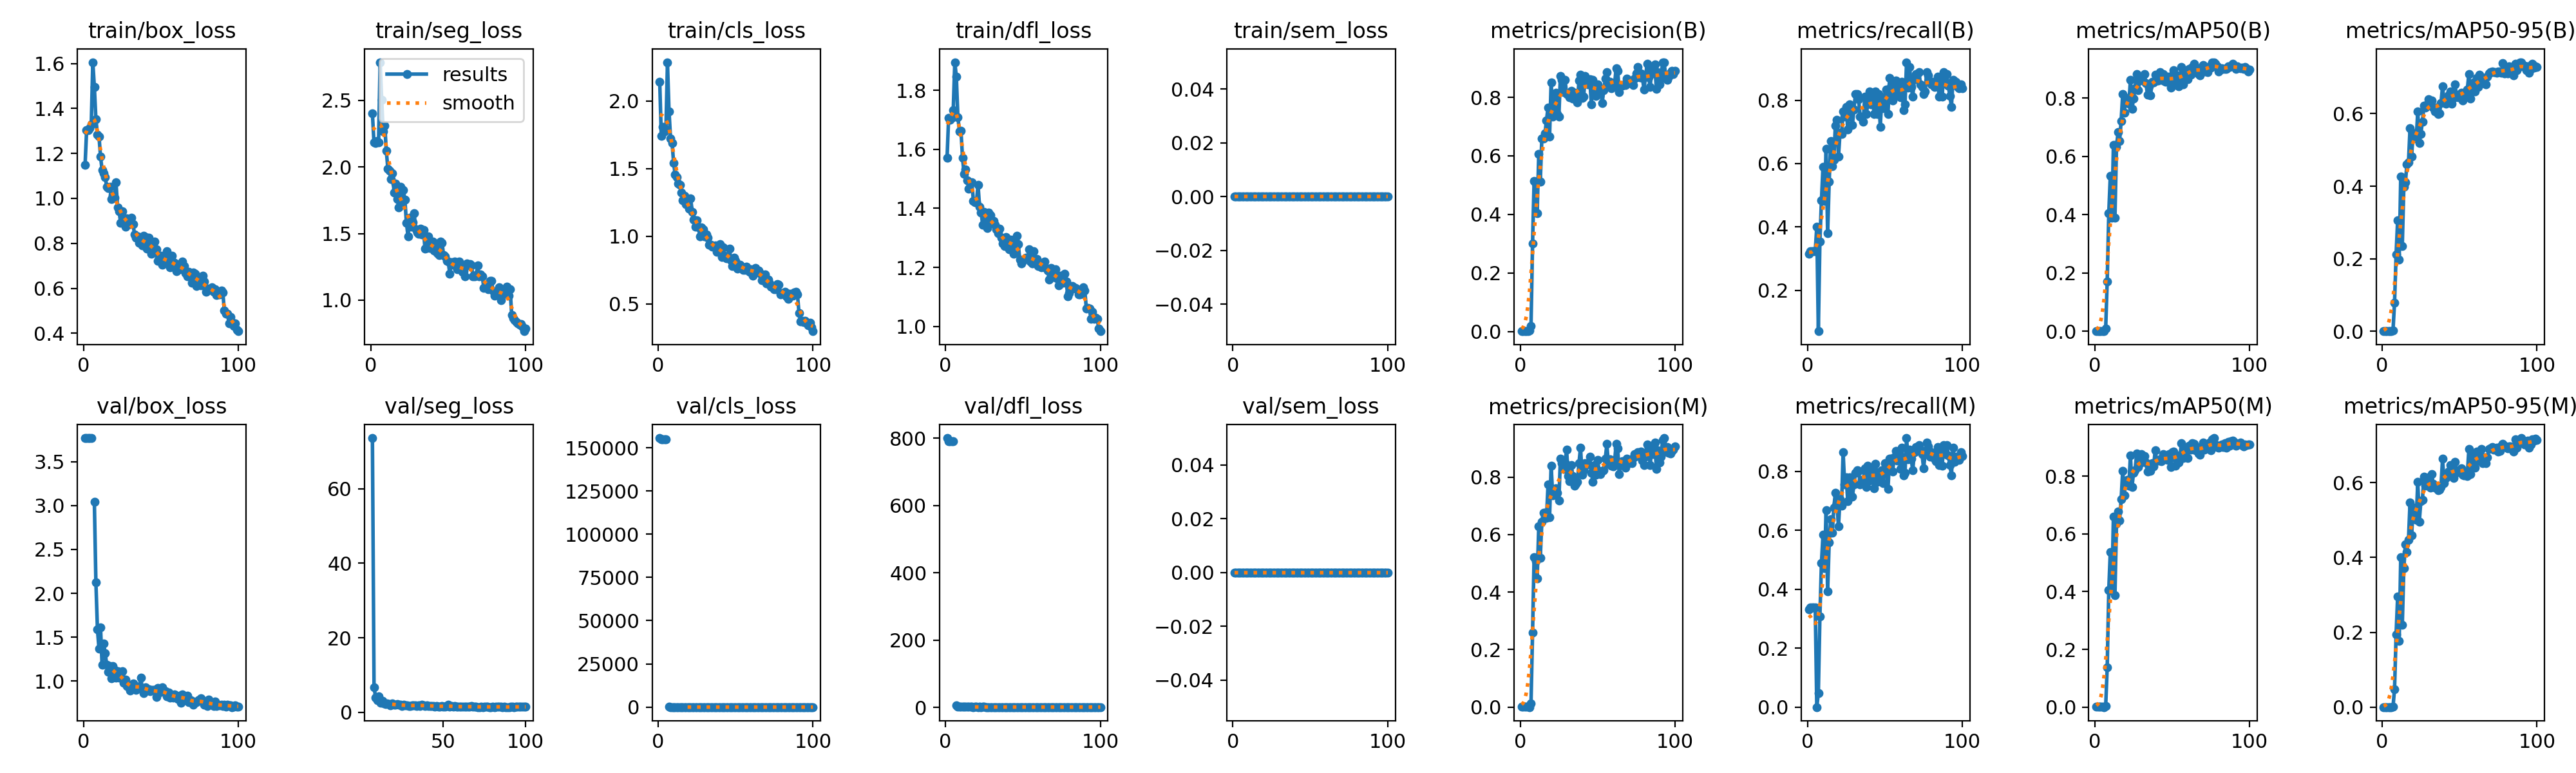

The data file committed next to this chart (first rows):
epoch, time, train/box_loss, train/seg_loss, train/cls_loss, train/dfl_loss, train/sem_loss, metrics/precision(B), metrics/recall(B), metrics/mAP50(B), metrics/mAP50-95(B), metrics/precision(M), metrics/recall(M), metrics/mAP50(M), metrics/mAP50-95(M), val/box_loss, val/seg_loss, val/cls_loss, val/dfl_loss, val/sem_loss, lr/pg0, lr/pg1, lr/pg2
1, 46.5, 1.149, 2.401, 2.141, 1.57, 0, 0.00111, 0.315, 0.00046, 0.00012, 0.00117, 0.3307, 0.00047, 0.0001, 3.768, nan, 155603, 800.4, 0, 0.0006545, 0.0006545, 0.0006545
2, 108.2, 1.302, 2.187, 1.742, 1.705, 0, 0.00114, 0.3228, 0.00048, 0.00012, 0.00119, 0.3386, 0.00048, 0.0001, 3.769, nan, 155020, 790.2, 0, 0.001308, 0.001308, 0.001308
3, 171.2, 1.303, 2.179, 1.81, 1.7, 0, 0.00114, 0.3228, 0.00048, 0.00012, 0.00119, 0.3386, 0.00048, 0.0001, 3.769, nan, 155020, 790.2, 0, 0.001949, 0.001949, 0.001949
4, 233.8, 1.313, 2.194, 1.776, 1.706, 0, 0.00114, 0.3228, 0.00048, 0.00012, 0.00119, 0.3386, 0.00048, 0.0001, 3.769, nan, 155020, 790.2, 0, 0.001941, 0.001941, 0.001941
5, 296.3, 1.331, 2.187, 1.79, 1.733, 0, 0.00114, 0.3228, 0.00048, 0.00012, 0.00119, 0.3386, 0.00048, 0.0001, 3.769, nan, 155020, 790.2, 0, 0.001921, 0.001921, 0.001921
6, 328.2, 1.606, 2.787, 2.285, 1.895, 0, 0.00305, 0.4016, 0.00155, 0.00039, 0, 0, 0, 0, nan, nan, nan, nan, 0, 0.001901, 0.001901, 0.001901
7, 360.3, 1.496, 2.502, 1.923, 1.845, 0, 0.01871, 0.07087, 0.00985, 0.00225, 0.01247, 0.04724, 0.00275, 0.00092, 3.044, 73.56, 68.2, 6.973, 0, 0.001881, 0.001881, 0.001881
8, 392.1, 1.351, 2.266, 1.723, 1.709, 0, 0.2998, 0.3543, 0.1715, 0.07921, 0.2585, 0.3071, 0.1369, 0.04776, 2.124, 6.683, 3.993, 2.634, 0, 0.001861, 0.001861, 0.001861
9, 423.9, 1.285, 2.309, 1.687, 1.661, 0, 0.5144, 0.4838, 0.4047, 0.211, 0.5216, 0.4894, 0.4051, 0.194, 1.587, 3.872, 3.369, 2.192, 0, 0.001842, 0.001842, 0.001842
10, 455.9, 1.276, 2.12, 1.539, 1.662, 0, 0.5059, 0.5906, 0.5329, 0.3069, 0.5078, 0.5848, 0.537, 0.2955, 1.367, 3.273, 4.629, 1.815, 0, 0.001822, 0.001822, 0.001822
11, 487.7, 1.186, 1.987, 1.454, 1.57, 0, 0.4046, 0.4816, 0.389, 0.1978, 0.4476, 0.4724, 0.4034, 0.1769, 1.612, 4.291, 3.556, 2.115, 0, 0.001802, 0.001802, 0.001802
12, 519.3, 1.127, 1.972, 1.434, 1.517, 0, 0.6075, 0.6459, 0.6402, 0.426, 0.6297, 0.6695, 0.6596, 0.3998, 1.182, 2.483, 1.862, 1.682, 0, 0.001782, 0.001782, 0.001782
13, 551.2, 1.113, 1.909, 1.39, 1.531, 0, 0.5123, 0.3804, 0.3906, 0.2358, 0.5197, 0.3937, 0.3879, 0.2192, 1.427, 3.111, 2.564, 1.92, 0, 0.001762, 0.001762, 0.001762
14, 582.7, 1.095, 1.95, 1.379, 1.494, 0, 0.6593, 0.5433, 0.6326, 0.3987, 0.6457, 0.5591, 0.6351, 0.3719, 1.316, 2.426, 1.596, 1.773, 0, 0.001743, 0.001743, 0.001743
15, 614.2, 1.052, 1.809, 1.323, 1.466, 0, 0.6594, 0.6707, 0.6839, 0.4104, 0.6771, 0.6378, 0.6777, 0.4347, 1.182, 2.187, 1.616, 1.73, 0, 0.001723, 0.001723, 0.001723
16, 646.1, 1.047, 1.875, 1.267, 1.486, 0, 0.6759, 0.5912, 0.6525, 0.4605, 0.6759, 0.5912, 0.647, 0.4153, 1.105, 2.377, 1.465, 1.631, 0, 0.001703, 0.001703, 0.001703
17, 678.1, 1.052, 1.761, 1.3, 1.489, 0, 0.7218, 0.613, 0.7223, 0.466, 0.6591, 0.6772, 0.7188, 0.4471, 1.171, 2.148, 1.279, 1.645, 0, 0.001683, 0.001683, 0.001683
18, 709.8, 0.9972, 1.696, 1.235, 1.426, 0, 0.7653, 0.719, 0.813, 0.5598, 0.7737, 0.7269, 0.819, 0.547, 1.032, 1.895, 1.16, 1.536, 0, 0.001663, 0.001663, 0.001663
19, 741.6, 1.013, 1.853, 1.242, 1.422, 0, 0.6659, 0.7377, 0.7495, 0.481, 0.6605, 0.6893, 0.7322, 0.459, 1.171, 2.34, 1.305, 1.654, 0, 0.001644, 0.001644, 0.001644
20, 773.2, 1.004, 1.723, 1.202, 1.42, 0, 0.8512, 0.622, 0.8005, 0.5458, 0.8404, 0.6142, 0.7818, 0.5297, 1.127, 2.108, 1.167, 1.627, 0, 0.001624, 0.001624, 0.001624
21, 804.7, 1.07, 1.824, 1.278, 1.48, 0, 0.7347, 0.6978, 0.7912, 0.5463, 0.7371, 0.7066, 0.7871, 0.5325, 1.042, 1.957, 1.196, 1.516, 0, 0.001604, 0.001604, 0.001604
22, 836.1, 0.9608, 1.754, 1.178, 1.406, 0, 0.7569, 0.6929, 0.7805, 0.5312, 0.7499, 0.6847, 0.7665, 0.5012, 1.111, 2.157, 1.189, 1.67, 0, 0.001584, 0.001584, 0.001584
23, 867.6, 0.9417, 1.579, 1.122, 1.386, 0, 0.8153, 0.7646, 0.8625, 0.6056, 0.7621, 0.8661, 0.8715, 0.6019, 1.036, 2.017, 1.042, 1.526, 0, 0.001564, 0.001564, 0.001564
24, 899.5, 0.8907, 1.48, 1.069, 1.345, 0, 0.742, 0.748, 0.7627, 0.5189, 0.7454, 0.7559, 0.7623, 0.4963, 1.077, 2.09, 1.154, 1.576, 0, 0.001545, 0.001545, 0.001545
25, 930.9, 0.9417, 1.617, 1.119, 1.389, 0, 0.734, 0.7795, 0.7975, 0.5446, 0.7187, 0.7795, 0.8112, 0.5501, 1.115, 1.772, 1.017, 1.584, 0, 0.001525, 0.001525, 0.001525
26, 962.3, 0.9043, 1.551, 1.067, 1.37, 0, 0.8736, 0.7072, 0.8333, 0.5784, 0.8638, 0.6994, 0.8196, 0.5545, 0.9833, 2.024, 1.025, 1.471, 0, 0.001505, 0.001505, 0.001505
27, 993.8, 0.8731, 1.587, 0.9978, 1.332, 0, 0.8597, 0.7874, 0.8829, 0.6223, 0.8496, 0.7795, 0.8776, 0.6155, 1.015, 1.84, 0.9672, 1.545, 0, 0.001485, 0.001485, 0.001485
28, 1026, 0.9115, 1.651, 1.067, 1.384, 0, 0.8167, 0.7638, 0.8267, 0.6174, 0.8296, 0.748, 0.8305, 0.5922, 0.9467, 1.811, 0.965, 1.45, 0, 0.001465, 0.001465, 0.001465
29, 1057, 0.891, 1.53, 1.05, 1.376, 0, 0.8593, 0.7214, 0.8612, 0.626, 0.8499, 0.7135, 0.8458, 0.605, 0.9355, 1.713, 0.9177, 1.443, 0, 0.001446, 0.001446, 0.001446
30, 1088, 0.8848, 1.505, 0.9996, 1.355, 0, 0.8116, 0.7716, 0.8655, 0.64, 0.8947, 0.7559, 0.8758, 0.6136, 0.8953, 1.737, 0.8384, 1.405, 0, 0.001426, 0.001426, 0.001426
31, 1120, 0.9132, 1.499, 1.014, 1.356, 0, 0.8126, 0.8193, 0.8595, 0.6307, 0.8044, 0.7953, 0.8484, 0.5861, 0.9271, 1.899, 0.9241, 1.459, 0, 0.001406, 0.001406, 0.001406
32, 1151, 0.8856, 1.538, 0.9911, 1.344, 0, 0.8001, 0.8195, 0.8826, 0.6369, 0.7849, 0.8046, 0.869, 0.623, 0.9743, 1.893, 0.9149, 1.471, 0, 0.001386, 0.001386, 0.001386
33, 1183, 0.8383, 1.495, 0.9362, 1.329, 0, 0.8222, 0.8032, 0.8519, 0.6162, 0.8428, 0.8023, 0.8477, 0.597, 0.9225, 1.8, 0.8942, 1.463, 0, 0.001366, 0.001366, 0.001366
34, 1214, 0.8263, 1.529, 0.9371, 1.316, 0, 0.7963, 0.748, 0.8127, 0.6068, 0.8049, 0.7559, 0.8156, 0.5861, 0.8964, 1.747, 0.9342, 1.408, 0, 0.001347, 0.001347, 0.001347
35, 1245, 0.8297, 1.385, 0.9245, 1.331, 0, 0.8152, 0.748, 0.8397, 0.6174, 0.7707, 0.7716, 0.8338, 0.5881, 0.9297, 1.816, 0.9251, 1.468, 0, 0.001327, 0.001327, 0.001327
36, 1277, 0.803, 1.39, 0.9231, 1.301, 0, 0.8088, 0.7329, 0.8089, 0.5997, 0.7779, 0.7638, 0.8178, 0.5792, 0.9348, 1.766, 0.9597, 1.408, 0, 0.001307, 0.001307, 0.001307
37, 1308, 0.8055, 1.48, 0.9342, 1.28, 0, 0.7824, 0.811, 0.8557, 0.6002, 0.7842, 0.811, 0.8452, 0.5817, 1.04, 1.99, 0.8774, 1.477, 0, 0.001287, 0.001287, 0.001287
38, 1339, 0.7904, 1.392, 0.8843, 1.273, 0, 0.8577, 0.7559, 0.8542, 0.6285, 0.8488, 0.748, 0.8333, 0.5885, 0.9125, 1.894, 0.9402, 1.401, 0, 0.001267, 0.001267, 0.001267
39, 1371, 0.8347, 1.4, 0.9204, 1.302, 0, 0.8777, 0.7908, 0.881, 0.6756, 0.9032, 0.8189, 0.8896, 0.6636, 0.8605, 1.705, 0.7617, 1.38, 0, 0.001248, 0.001248, 0.001248
40, 1403, 0.8283, 1.437, 0.9424, 1.296, 0, 0.7973, 0.8268, 0.8595, 0.632, 0.8093, 0.7688, 0.8529, 0.599, 0.926, 1.852, 0.8501, 1.451, 0, 0.001228, 0.001228, 0.001228
41, 1434, 0.7776, 1.37, 0.8463, 1.262, 0, 0.8013, 0.7874, 0.8599, 0.6268, 0.8234, 0.811, 0.8546, 0.6118, 0.9002, 1.698, 0.8564, 1.386, 0, 0.001208, 0.001208, 0.001208
42, 1465, 0.8257, 1.423, 0.9186, 1.293, 0, 0.8734, 0.8147, 0.8901, 0.6459, 0.8481, 0.7913, 0.8576, 0.6186, 0.9063, 1.76, 0.7834, 1.391, 0, 0.001188, 0.001188, 0.001188
43, 1497, 0.7823, 1.352, 0.8555, 1.285, 0, 0.8495, 0.7559, 0.8636, 0.651, 0.8473, 0.7428, 0.8516, 0.6295, 0.881, 1.704, 0.8109, 1.413, 0, 0.001168, 0.001168, 0.001168
44, 1528, 0.7525, 1.34, 0.8347, 1.246, 0, 0.8451, 0.8268, 0.8818, 0.6615, 0.8451, 0.8268, 0.8761, 0.6463, 0.9001, 1.712, 0.7396, 1.406, 0, 0.001149, 0.001149, 0.001149
45, 1560, 0.7994, 1.441, 0.8443, 1.297, 0, 0.8614, 0.7559, 0.8585, 0.6277, 0.8703, 0.7638, 0.8571, 0.6225, 0.9024, 1.577, 0.8131, 1.406, 0, 0.001129, 0.001129, 0.001129
46, 1591, 0.8083, 1.432, 0.9099, 1.308, 0, 0.7768, 0.8189, 0.8557, 0.6426, 0.8151, 0.7981, 0.8618, 0.6117, 0.9011, 1.698, 0.8163, 1.428, 0, 0.001109, 0.001109, 0.001109
47, 1622, 0.7735, 1.339, 0.824, 1.279, 0, 0.8592, 0.7165, 0.8736, 0.6804, 0.7841, 0.7722, 0.857, 0.6555, 0.8172, 1.549, 0.755, 1.325, 0, 0.001089, 0.001089, 0.001089
48, 1654, 0.7228, 1.328, 0.7818, 1.226, 0, 0.843, 0.8032, 0.8708, 0.6523, 0.843, 0.8032, 0.8757, 0.6338, 0.9177, 1.534, 0.7625, 1.44, 0, 0.001069, 0.001069, 0.001069
49, 1685, 0.7354, 1.296, 0.8433, 1.213, 0, 0.804, 0.7751, 0.8367, 0.646, 0.8075, 0.7597, 0.8313, 0.6276, 0.8673, 1.707, 0.8086, 1.387, 0, 0.00105, 0.00105, 0.00105
50, 1717, 0.7443, 1.288, 0.8195, 1.222, 0, 0.8444, 0.8118, 0.8783, 0.649, 0.8608, 0.8276, 0.882, 0.6326, 0.876, 1.489, 0.7858, 1.374, 0, 0.00103, 0.00103, 0.00103
51, 1748, 0.7053, 1.198, 0.7621, 1.23, 0, 0.8301, 0.8347, 0.8961, 0.657, 0.8223, 0.8268, 0.8858, 0.6377, 0.9278, 1.585, 0.753, 1.437, 0, 0.00101, 0.00101, 0.00101
52, 1780, 0.7231, 1.284, 0.7749, 1.233, 0, 0.8276, 0.7559, 0.8493, 0.6359, 0.8104, 0.7402, 0.8354, 0.622, 0.8868, 1.704, 0.842, 1.411, 0, 0.0009902, 0.0009902, 0.0009902
53, 1811, 0.7215, 1.267, 0.7876, 1.232, 0, 0.781, 0.8705, 0.8786, 0.6585, 0.8212, 0.8425, 0.8722, 0.6185, 0.8848, 2.005, 0.7486, 1.418, 0, 0.0009704, 0.0009704, 0.0009704
54, 1843, 0.7657, 1.287, 0.7752, 1.26, 0, 0.8238, 0.8425, 0.8415, 0.6554, 0.8238, 0.8425, 0.8466, 0.6291, 0.8268, 1.528, 0.807, 1.345, 0, 0.0009506, 0.0009506, 0.0009506
55, 1874, 0.7119, 1.263, 0.7505, 1.219, 0, 0.8639, 0.7999, 0.8739, 0.666, 0.8639, 0.7999, 0.8677, 0.6183, 0.8696, 1.703, 0.7592, 1.383, 0, 0.0009308, 0.0009308, 0.0009308
56, 1906, 0.6934, 1.233, 0.7516, 1.213, 0, 0.8853, 0.851, 0.9072, 0.7095, 0.915, 0.8477, 0.9144, 0.6896, 0.8136, 1.5, 0.6771, 1.343, 0, 0.000911, 0.000911, 0.000911
57, 1937, 0.7459, 1.288, 0.774, 1.254, 0, 0.839, 0.8619, 0.8476, 0.6411, 0.8467, 0.8698, 0.8618, 0.6225, 0.8403, 1.71, 0.768, 1.368, 0, 0.0008912, 0.0008912, 0.0008912
58, 1969, 0.7156, 1.24, 0.7541, 1.225, 0, 0.8522, 0.8189, 0.8831, 0.683, 0.8621, 0.8371, 0.8968, 0.6637, 0.809, 1.552, 0.7242, 1.337, 0, 0.0008714, 0.0008714, 0.0008714
59, 2000, 0.7134, 1.212, 0.7349, 1.228, 0, 0.8309, 0.8515, 0.8934, 0.6856, 0.8398, 0.8671, 0.8956, 0.6729, 0.8442, 1.455, 0.6525, 1.33, 0, 0.0008516, 0.0008516, 0.0008516
60, 2032, 0.6756, 1.217, 0.7573, 1.205, 0, 0.8371, 0.8092, 0.8652, 0.6608, 0.8371, 0.8092, 0.8628, 0.6394, 0.8312, 1.537, 0.7852, 1.328, 0, 0.0008318, 0.0008318, 0.0008318
... 40 more rows
